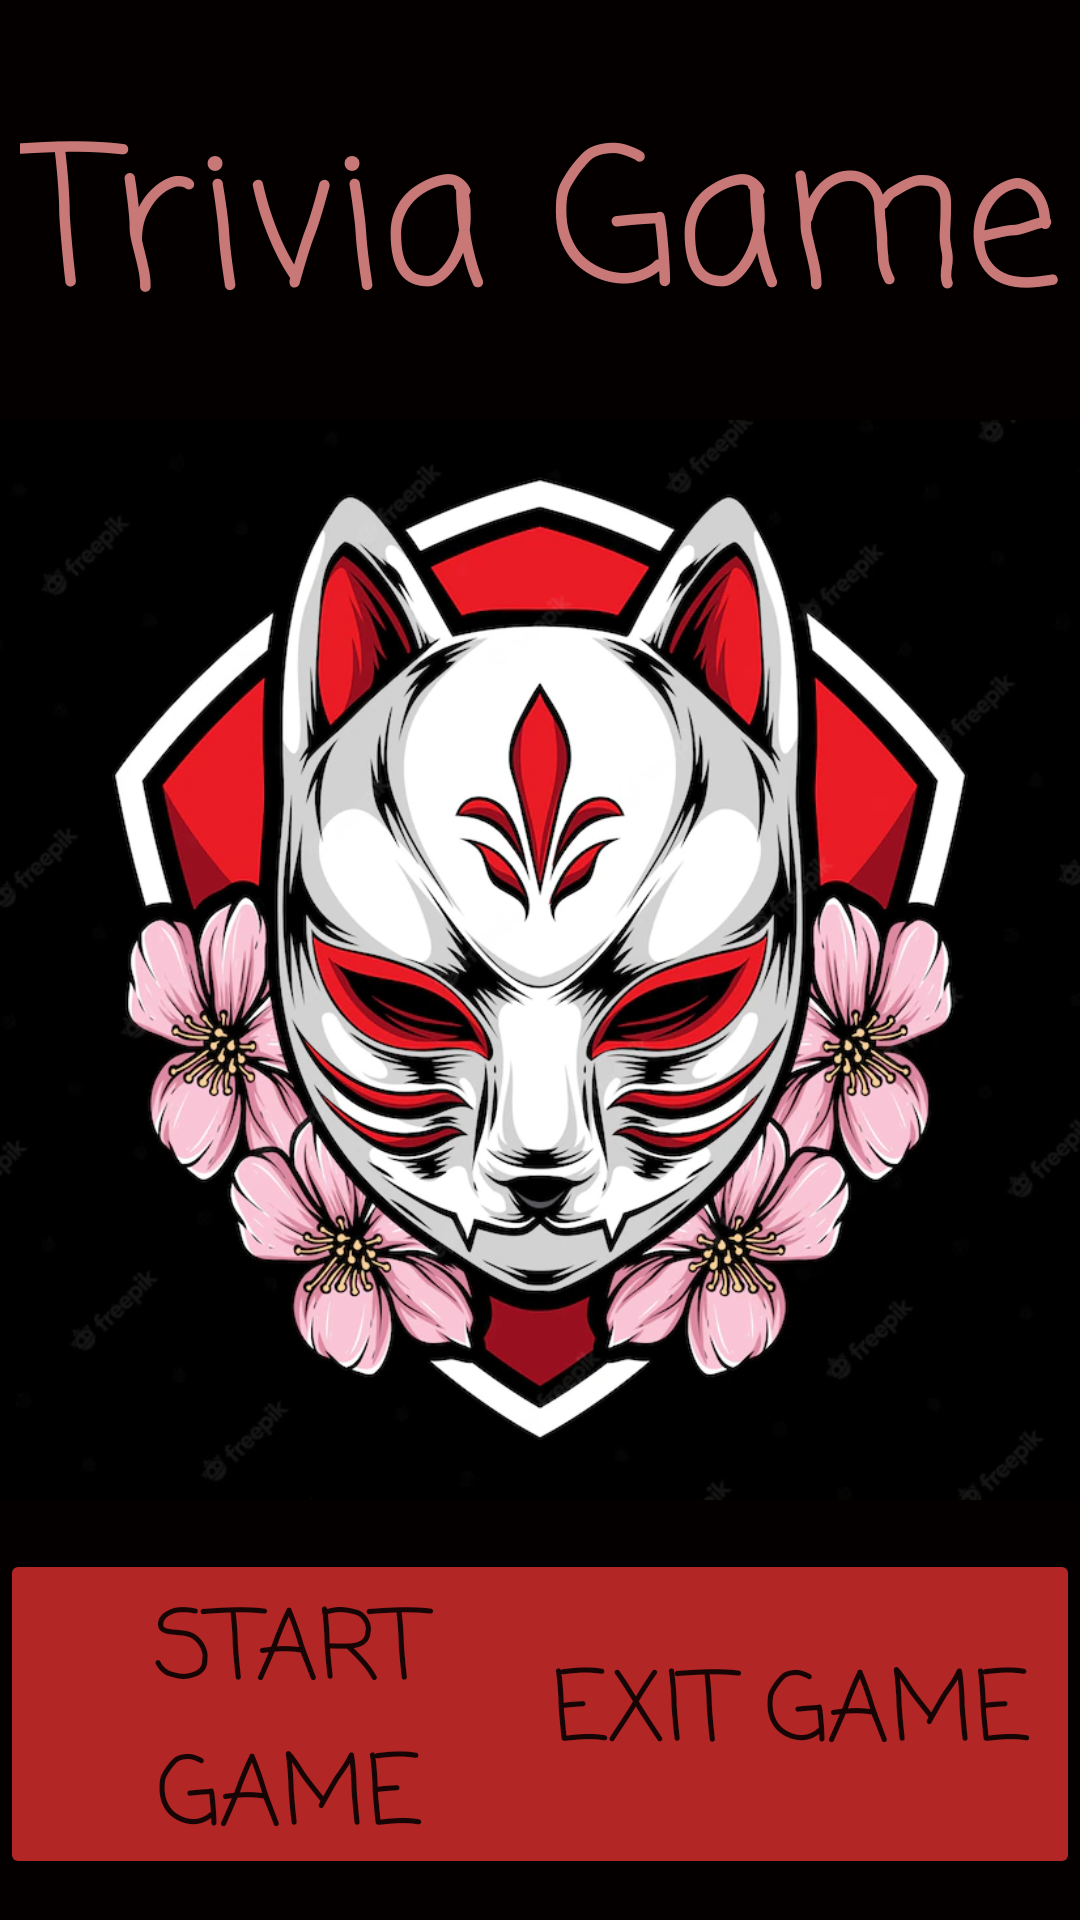

This screen was rendered from an Android layout file. Write that file and the resources it references.
<!-- AndroidManifest.xml: application theme Theme.AnimeTrivia -->
<!-- res/layout/activity_main.xml -->
<?xml version="1.0" encoding="utf-8"?>
<androidx.constraintlayout.widget.ConstraintLayout xmlns:android="http://schemas.android.com/apk/res/android"
    xmlns:app="http://schemas.android.com/apk/res-auto"
    xmlns:tools="http://schemas.android.com/tools"
    android:layout_width="match_parent"
    android:layout_height="match_parent"
    android:background="#040000"
    tools:context=".MainActivity">

    <Button
        android:id="@+id/startButton"
        android:layout_width="193dp"
        android:layout_height="110dp"
        android:fontFamily="casual"
        android:text="@string/start_game"
        android:textSize="32sp"
        app:backgroundTint="#B32626"
        app:layout_constraintBottom_toBottomOf="parent"
        app:layout_constraintEnd_toEndOf="parent"
        app:layout_constraintHorizontal_bias="0.0"
        app:layout_constraintStart_toStartOf="parent"
        app:layout_constraintTop_toTopOf="parent"
        app:layout_constraintVertical_bias="0.974" />

    <Button
        android:id="@+id/exitButton"
        android:layout_width="193dp"
        android:layout_height="110dp"
        android:fontFamily="casual"
        android:text="@string/exit_game"
        android:textSize="32sp"
        app:backgroundTint="#B32626"
        app:layout_constraintBottom_toBottomOf="parent"
        app:layout_constraintEnd_toEndOf="parent"
        app:layout_constraintHorizontal_bias="1.0"
        app:layout_constraintStart_toStartOf="parent"
        app:layout_constraintTop_toTopOf="parent"
        app:layout_constraintVertical_bias="0.974" />

    <ImageView
        android:id="@+id/startScreen"
        android:layout_width="wrap_content"
        android:layout_height="wrap_content"
        android:contentDescription="@string/start_screen"
        app:layout_constraintBottom_toBottomOf="parent"
        app:layout_constraintEnd_toEndOf="parent"
        app:layout_constraintHorizontal_bias="0.0"
        app:layout_constraintStart_toStartOf="parent"
        app:layout_constraintTop_toTopOf="parent"
        app:layout_constraintVertical_bias="0.0"
        app:srcCompat="@drawable/mask" />

    <TextView
        android:id="@+id/textView"
        android:layout_width="wrap_content"
        android:layout_height="wrap_content"
        android:fontFamily="casual"
        android:text="Trivia Game"
        android:textColor="#C97878"
        android:textSize="64sp"
        app:layout_constraintBottom_toBottomOf="parent"
        app:layout_constraintEnd_toEndOf="@+id/startScreen"
        app:layout_constraintStart_toStartOf="parent"
        app:layout_constraintTop_toTopOf="@+id/startScreen"
        app:layout_constraintVertical_bias="0.052" />
</androidx.constraintlayout.widget.ConstraintLayout>
<!-- resources referenced by this layout -->
<resources>
  <!-- drawable mask: webp bitmap (drawable, 108580 bytes) -->
  <string name="exit_game">Exit Game</string>
  <string name="start_game">Start Game</string>
  <string name="start_screen">Start Screen</string>
  <style name="Theme.AnimeTrivia" parent="Theme.MaterialComponents.DayNight.DarkActionBar">
          
          <item name="colorPrimary">@color/purple_500</item>
          <item name="colorPrimaryVariant">@color/purple_700</item>
          <item name="colorOnPrimary">@color/white</item>
          
          <item name="colorSecondary">@color/teal_200</item>
          <item name="colorSecondaryVariant">@color/teal_700</item>
          <item name="colorOnSecondary">@color/black</item>
          
          <item name="android:statusBarColor" tools:targetApi="l">?attr/colorPrimaryVariant</item>
          
      </style>
  <!-- not gathered from this repository: default colours our renderer supplied (Android Studio template values) -->
  <color name="purple_500">#FF6200EE</color>
  <color name="purple_700">#FF3700B3</color>
  <color name="teal_200">#FF03DAC5</color>
  <color name="teal_700">#FF018786</color>
  <color name="black">#FF000000</color>
  <color name="white">#FFFFFFFF</color>
</resources>
